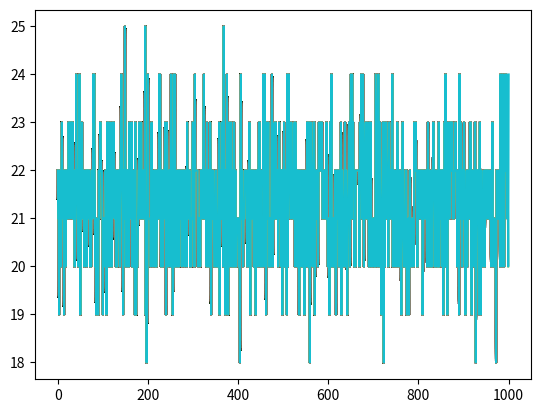

Reproduce this figure in Python.
import numpy as np
from matplotlib import pyplot as plt

POPULATION_SIZE = 10
MUTATION_RATE = 0.05
SIZE = 8

class Chromosome:
    # chromosome class initial setting
    def __init__(self, g=np.zeros((8, 2), dtype=int)):
        self.genes = g.copy()
        self.fitness = 0

        # gene initial setting
        positions = [(i, j) for i in range(8) for j in range(8)]
        for p in self.genes:
            i = np.random.randint(0, high=len(positions))
            q_position = positions[i]
            positions.pop(i)
            p[0], p[1] = q_position
    
    # calculate fitness
    def cal_fitness(self):
        self.fitness = 28
        value = 0

        for i, p in enumerate(self.genes):
            diagonal_p = []

            for x in range(0, SIZE):
                for y in range(0, SIZE):
                    if x + y == p[0] + p[1] or x - y == p[0] - p[1]:
                        diagonal_p.append((x, y))

            for j in range(i + 1, SIZE):
                if self.genes[j][0] == p[0] or self.genes[j][1] == p[1] or tuple(self.genes[j]) in diagonal_p:
                    value += 1

        self.fitness -= value
        return self.fitness

    def __str__(self):
        return self.genes.__str__()

# print
def print_p(pop):
    i = 0
    for x in pop:
        print("염색체 #", i, "=", ' '.join(map(str, x.genes)), "적합도=", x.cal_fitness())
        i += 1
    print("")

def select(pop):
    pick = np.random.randint(2, SIZE)
    return pop[pick]

def crossover(pop):
    father = select(pop)
    mother = select(pop)
    index = np.random.randint(1, SIZE - 2)
    child1 = np.concatenate((father.genes[:index], mother.genes[index:]))
    child2 = np.concatenate((mother.genes[:index], father.genes[index:]))

    return (child1, child2)
    
# mutation
def mutate(c):
    for i in range(SIZE):
        if np.random.random() < MUTATION_RATE:
            c.genes[i] = (np.random.randint(0, SIZE), np.random.randint(0, SIZE))

if __name__ == '__main__':
    population = []
    fitness = []
    i=0

    while i < POPULATION_SIZE:
        population.append(Chromosome())
        i += 1

    count=0
    population.sort(key=lambda x: x.cal_fitness(), reverse=True)
    fitness.append(population[0].cal_fitness())
    print("세대 번호=", count)
    print_p(population)
    count=1

    while population[0].cal_fitness() < 28:
        new_pop = []

        # crossover
        for _ in range(POPULATION_SIZE//2):
            c1, c2 = crossover(population)
            new_pop.append(Chromosome(c1))
            new_pop.append(Chromosome(c2))

        population = new_pop.copy();    
        
        # mutation
        for c in population: mutate(c)

        population.sort(key=lambda x: x.cal_fitness(), reverse=True)
        fitness.append(population[0].cal_fitness())
        print("세대 번호=", count)
        print_p(population)
        count += 1

        plt.plot(range(len(fitness)), fitness)
        # plt.show()
        if count > 1000 : break

    plt.show()